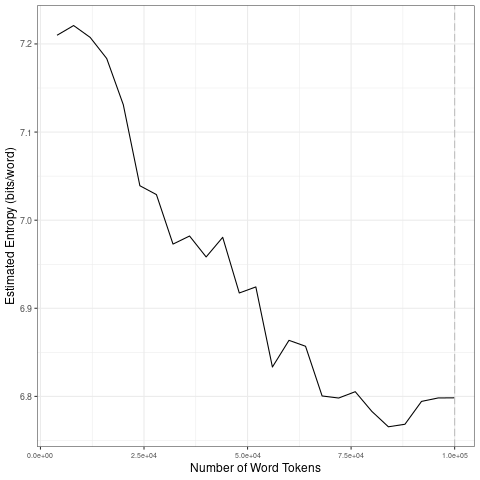

The table this chart was drawn from, first rows:
file, entropy.Corpus.Size, entropy.Entropy, sd.Corpus.Size, sd.SD
data/2021_by_en/2021-04-27_tokens_1-gram…, 4000, 7.21, 20000, 0.03596
data/2021_by_en/2021-04-27_tokens_1-gram…, 8000, 7.221, 40000, 0.03571
data/2021_by_en/2021-04-27_tokens_1-gram…, 12000, 7.207, 60000, 0.05718
data/2021_by_en/2021-04-27_tokens_1-gram…, 16000, 7.183, 80000, 0.02816
data/2021_by_en/2021-04-27_tokens_1-gram…, 20000, 7.131, 1e+05, 0.01656
data/2021_by_en/2021-04-27_tokens_1-gram…, 24000, 7.039, 20000, 0.03596
data/2021_by_en/2021-04-27_tokens_1-gram…, 28000, 7.029, 40000, 0.03571
data/2021_by_en/2021-04-27_tokens_1-gram…, 32000, 6.973, 60000, 0.05718
data/2021_by_en/2021-04-27_tokens_1-gram…, 36000, 6.982, 80000, 0.02816
data/2021_by_en/2021-04-27_tokens_1-gram…, 40000, 6.958, 1e+05, 0.01656
data/2021_by_en/2021-04-27_tokens_1-gram…, 44000, 6.981, 20000, 0.03596
data/2021_by_en/2021-04-27_tokens_1-gram…, 48000, 6.917, 40000, 0.03571
data/2021_by_en/2021-04-27_tokens_1-gram…, 52000, 6.924, 60000, 0.05718
data/2021_by_en/2021-04-27_tokens_1-gram…, 56000, 6.833, 80000, 0.02816
data/2021_by_en/2021-04-27_tokens_1-gram…, 60000, 6.864, 1e+05, 0.01656
data/2021_by_en/2021-04-27_tokens_1-gram…, 64000, 6.857, 20000, 0.03596
data/2021_by_en/2021-04-27_tokens_1-gram…, 68000, 6.801, 40000, 0.03571
data/2021_by_en/2021-04-27_tokens_1-gram…, 72000, 6.798, 60000, 0.05718
data/2021_by_en/2021-04-27_tokens_1-gram…, 76000, 6.805, 80000, 0.02816
data/2021_by_en/2021-04-27_tokens_1-gram…, 80000, 6.783, 1e+05, 0.01656
data/2021_by_en/2021-04-27_tokens_1-gram…, 84000, 6.766, 20000, 0.03596
data/2021_by_en/2021-04-27_tokens_1-gram…, 88000, 6.768, 40000, 0.03571
data/2021_by_en/2021-04-27_tokens_1-gram…, 92000, 6.794, 60000, 0.05718
data/2021_by_en/2021-04-27_tokens_1-gram…, 96000, 6.798, 80000, 0.02816
data/2021_by_en/2021-04-27_tokens_1-gram…, 1e+05, 6.798, 1e+05, 0.01656
